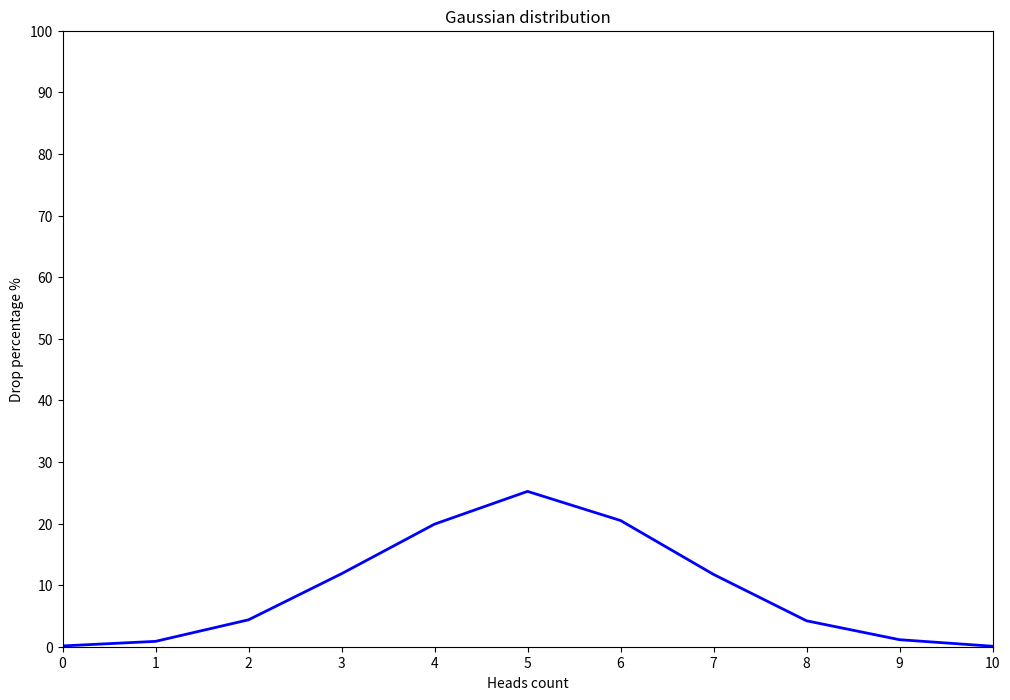

Write Python code to recreate this figure.
import random
import numpy as np
import matplotlib.pyplot as plt
import matplotlib.ticker as ticker


def flip_coin():
    dict = {}
    heads_all = 0
    for _ in range(10000):
        heads = 0
        for _ in range(10):
            if random.randint(1, 2) == 1:
                heads += 1

        heads_all += heads
        if heads in dict.keys():
            dict[heads] += 1
        else:
            dict.update({heads: 1})
    return dict


def draw_gaussian_distribution_graph():
    dict = flip_coin()
    ls_x = []
    ls_y = []
    dict_sum = sum(dict.values())
    for x in range(11):
        ls_x.append(x)
        y = dict[x] / dict_sum * 100
        ls_y.append(y)
    x = np.array(ls_x)
    y = np.array(ls_y)
    fig, ax = plt.subplots()

    ax.plot(x, y, color='b', linewidth=2)

    ax.xaxis.set_minor_locator(ticker.MultipleLocator(1))
    ax.yaxis.set_minor_locator(ticker.MultipleLocator(10))
    ax.yaxis.set_major_locator(ticker.MultipleLocator(10))
    ax.xaxis.set_major_locator(ticker.MultipleLocator(1))
    ax.set_xlim([0, 10])
    ax.set_ylim([0, 100])
    fig.set_figwidth(12)
    fig.set_figheight(8)
    ax.set_title('Gaussian distribution')
    ax.set_xlabel('Heads count')
    ax.set_ylabel('Drop percentage %')

    plt.show()


if __name__ == '__main__':
    draw_gaussian_distribution_graph()
